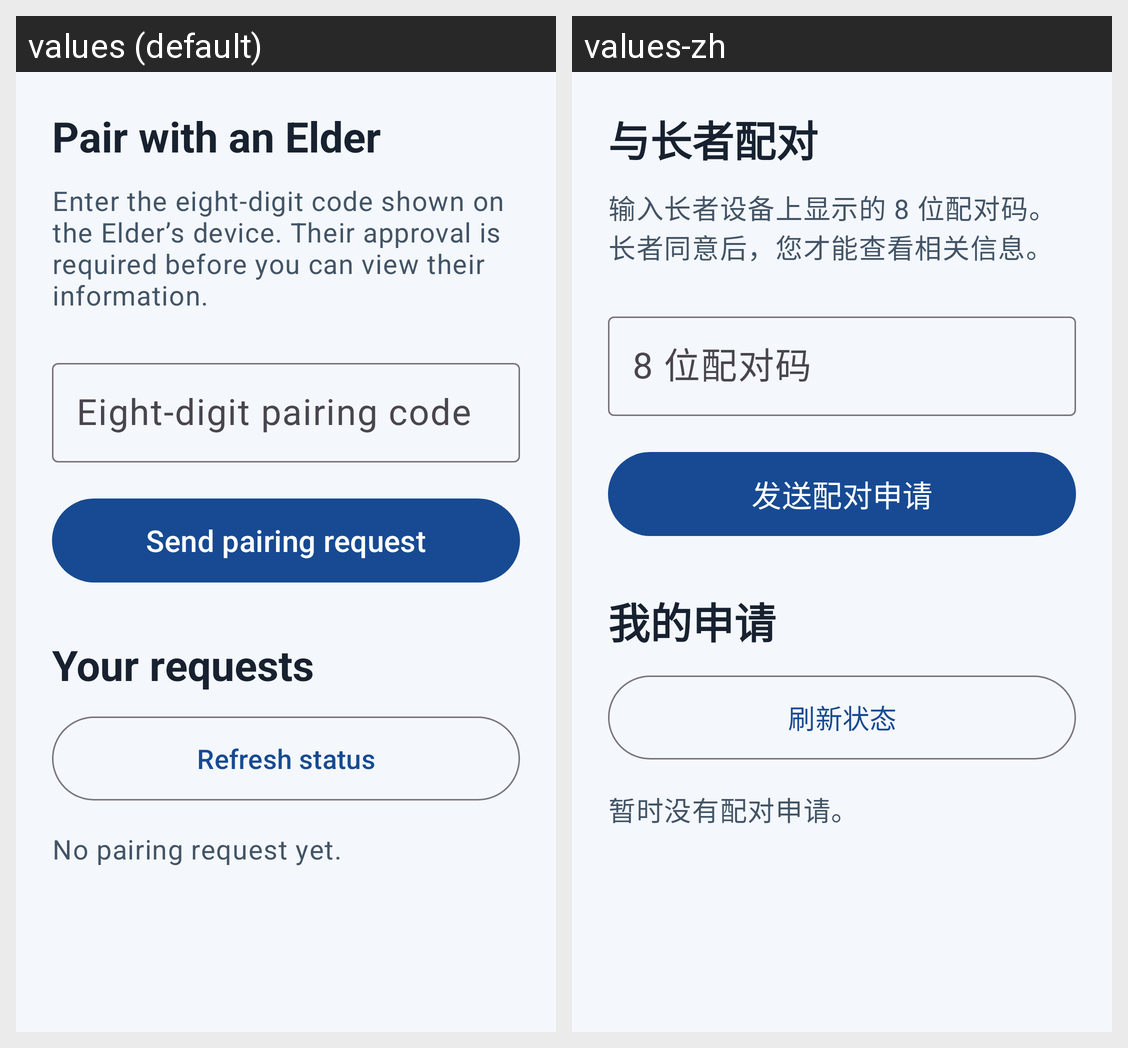

For this localized Android screen grid, give each drawn string resource with its value in every locale shown.
Android screen res/layout/view_pairing_request.xml rendered under 2 locales, left to right: values (default), values-zh. Device: Nexus 5 (rendered at 1080×1920; each locale shown at half size, 540×960, under a caption strip naming it); theme Theme.Group33.
Strings drawn on this screen, with the default value and each locale's value (text and hints the layout hard-codes, and strings that could not be matched under every locale, appear in the picture but are not listed):

pairing_request_title
  values: Pair with an Elder
  values-zh: 与长者配对

pairing_request_intro
  values: Enter the eight-digit code shown on the Elder’s device. Their approval is required before you can view their information.
  values-zh: 输入长者设备上显示的 8 位配对码。长者同意后，您才能查看相关信息。

pairing_code_label
  values: Eight-digit pairing code
  values-zh: 8 位配对码

pairing_submit
  values: Send pairing request
  values-zh: 发送配对申请

pairing_requests_title
  values: Your requests
  values-zh: 我的申请

pairing_refresh
  values: Refresh status
  values-zh: 刷新状态

pairing_requests_empty
  values: No pairing request yet.
  values-zh: 暂时没有配对申请。
